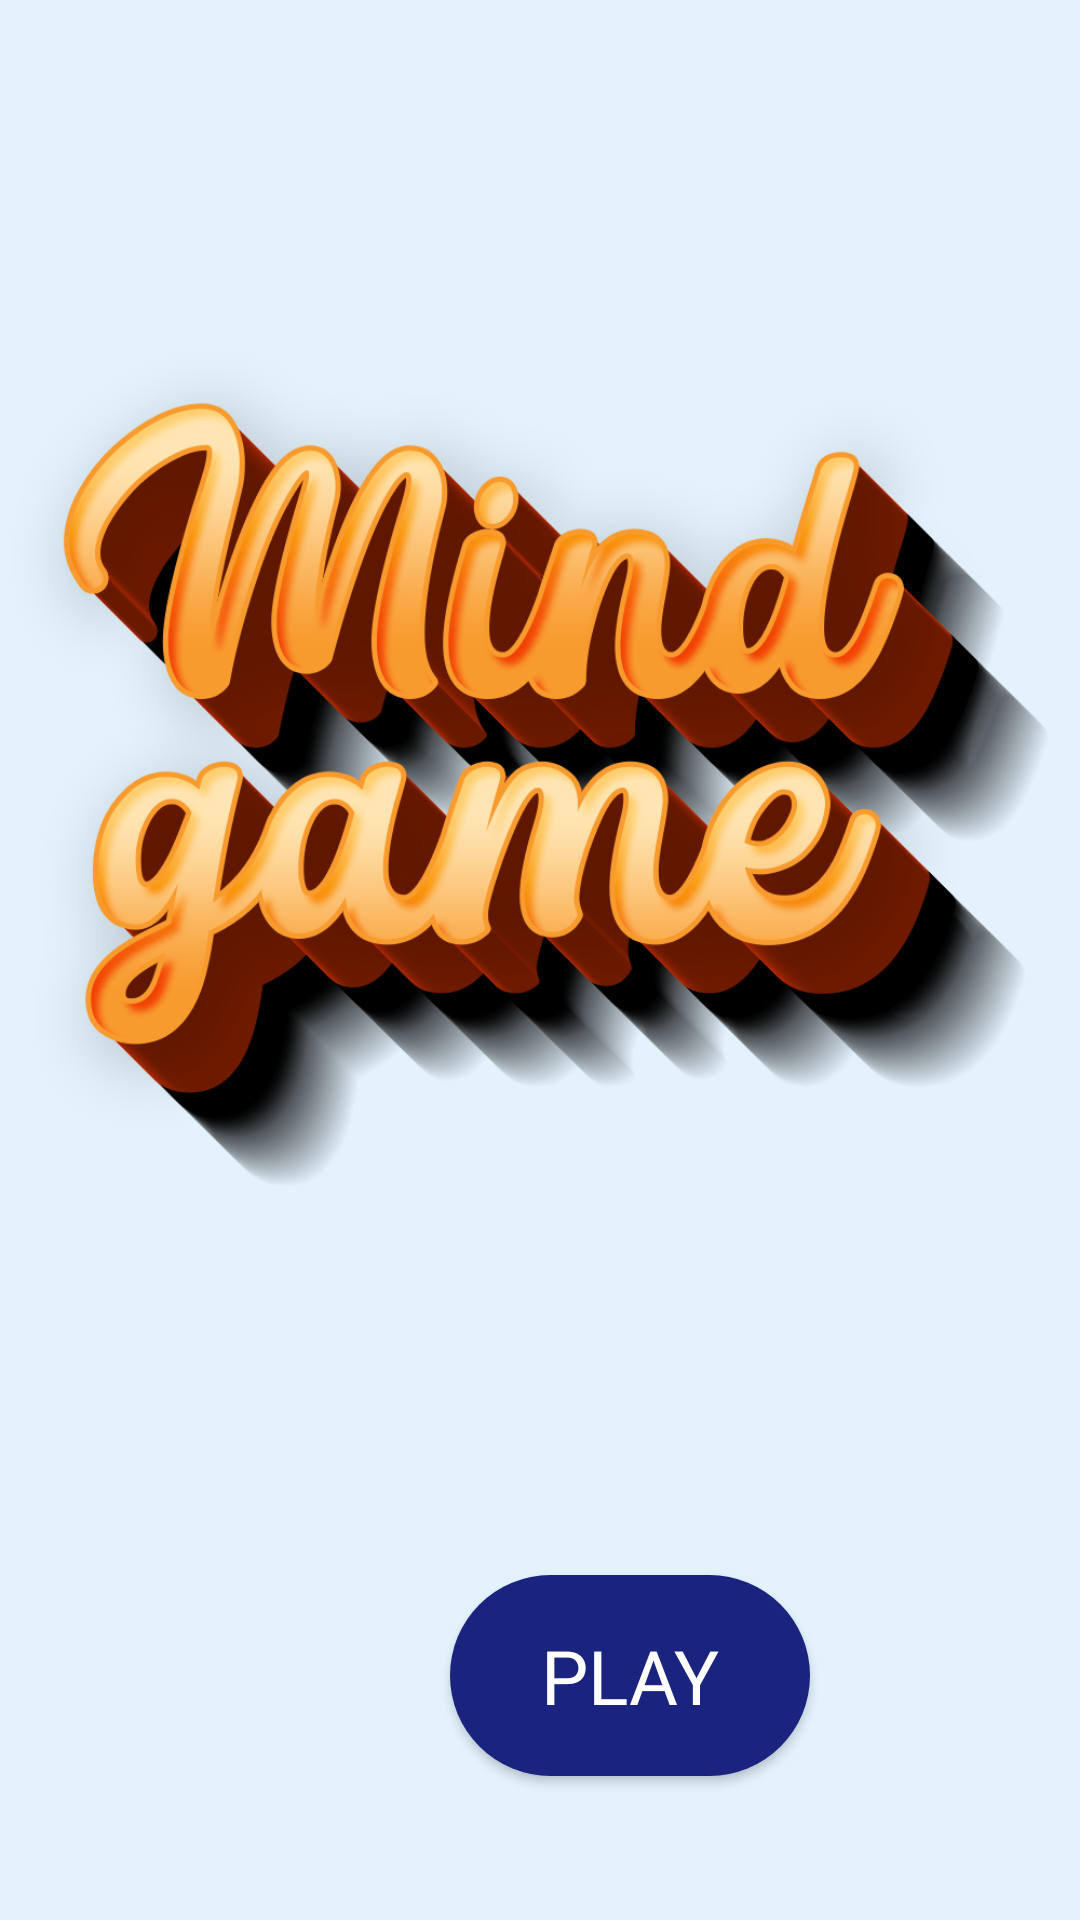

Layout XML and referenced resources for this Android screen:
<!-- AndroidManifest.xml: application theme AppTheme -->
<!-- res/layout/fragment_main_screen.xml -->
<?xml version="1.0" encoding="utf-8"?>
<RelativeLayout xmlns:android="http://schemas.android.com/apk/res/android"
                xmlns:app="http://schemas.android.com/apk/res-auto" android:orientation="vertical"
                android:layout_width="match_parent"
                android:layout_height="match_parent">

    <ImageView
            android:layout_width="match_parent"
            android:layout_height="match_parent"
            android:id="@+id/imageView" android:scaleType="fitXY"
            android:background="@color/background"/>

    <ImageView
            android:layout_width="wrap_content"
            android:layout_height="wrap_content"
            android:layout_marginBottom="125dp"
            app:srcCompat="@drawable/mindgame"
            android:id="@+id/imageView2" />

    <Button
            android:layout_width="120dp"
            android:layout_height="67dp"
            android:id="@+id/init_button"
            android:text="PLAY"
            android:textSize="25dp"
            android:textColor="@color/white"
            android:fontFamily="@font/luckiest_guy"
            android:background="@drawable/radius_button"
            android:layout_marginVertical="525dp"
            android:layout_marginLeft="150dp" />

</RelativeLayout>
<!-- resources referenced by this layout -->
<resources>
  <color name="background">#e3f2fd</color>
  <color name="white">#FFFFFF</color>
  <!-- drawable mindgame: png bitmap (drawable, 292627 bytes) -->
  <!-- drawable radius_button (drawable) -->
  <?xml version="1.0" encoding="utf-8"?>
  <shape xmlns:android="http://schemas.android.com/apk/res/android">
      <corners  android:radius="50dp"/>
      <solid android:color="@color/dark"></solid>
  </shape>
  <style name="AppTheme" parent="Theme.AppCompat.Light.NoActionBar">
          
          <item name="colorPrimaryDark">@color/colorPrimaryDark</item>
          <item name="colorAccent">@color/red</item>
      </style>
  <color name="dark">#1a237e</color>
  <color name="colorPrimaryDark">#e3f2fd</color>
  <color name="red">#d32f2f</color>
</resources>
